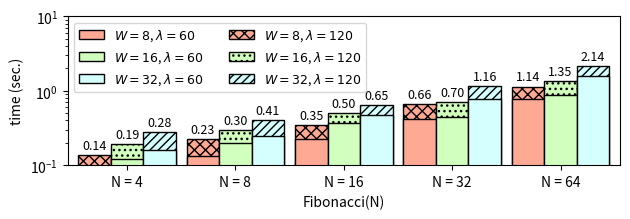

Recreate this plot in Python. (Note: this script raises an exception after producing the figure.)
#!/usr/bin/python

import matplotlib.pyplot as plt
import numpy as np
import sys
import string

benchmark = 'fibonacci'
mydpi = 300
figname = benchmark+'.png'
pltsize = (6.4, 2.3)

nbits = ['$W = 8$, $\lambda = 60$','$W = 16$, $\lambda = 60$', '$W = 32$, $\lambda = 60$', '$W = 8$, $\lambda = 120$', '$W = 16$, $\lambda = 120$', '$W = 32$, $\lambda = 120$']

data = {
    'fibonacci_s60' : { '8bits' : [0.080329, 0.131446, 0.221845, 0.413722, 0.771309], '16bits' : [0.120351, 0.201161, 0.364322, 0.447337, 0.886423], '32bits' : [0.160044, 0.248045, 0.467424, 0.779899, 1.589399] },

    'fibonacci_s120' : { '8bits' : [0.136667, 0.22681, 0.347104, 0.656814, 1.140248], '16bits' : [0.193466, 0.299735, 0.502554, 0.7021, 1.345031], '32bits' : [0.279497, 0.407047, 0.645234, 1.160738, 2.14223] }
}

x_axis_labels = {
# 'fibonacci' : ("Fibonacci(N), Timesteps required(T)", ['N = 4,\nT = 22', 'N = 8,\nT = 46', 'N = 16,\nT = 94', 'N = 32,\nT = 190', 'N = 64,\nT = 382'])
    'fibonacci' : ("Fibonacci(N)", ['N = 4', 'N = 8', 'N = 16', 'N = 32', 'N = 64'])
}

data8b_s60 = data[benchmark+"_s60"]['8bits']
data16b_s60 = data[benchmark+"_s60"]['16bits']
data32b_s60 = data[benchmark+"_s60"]['32bits']

data8b_s120 = data[benchmark+"_s120"]['8bits']
data16b_s120 = data[benchmark+"_s120"]['16bits']
data32b_s120 = data[benchmark+"_s120"]['32bits']


N = len(data8b_s120)
index = np.arange(N)  # the x locations for the groups
width = 0.3       # the width of the bars

fig, ax = plt.subplots(figsize=pltsize)

ax.margins(0.02, 0.02)

rects1_s120 = ax.bar(index - width, data8b_s120, width, color='xkcd:light salmon', hatch='xxx', edgecolor='black', linewidth=1)
rects2_s120 = ax.bar(index, data16b_s120, width, color='xkcd:very light green', hatch='...', edgecolor='black', linewidth=1)
rects3_s120 = ax.bar(index + width, data32b_s120, width, color='xkcd:very light blue', hatch='////', edgecolor='black', linewidth=1)
rects1_s60 = ax.bar(index - width, data8b_s60, width, color='xkcd:light salmon', edgecolor='black', linewidth=1)
rects2_s60 = ax.bar(index, data16b_s60, width, color='xkcd:very light green', edgecolor='black', linewidth=1)
rects3_s60 = ax.bar(index + width, data32b_s60, width, color='xkcd:very light blue', edgecolor='black', linewidth=1)

ax.set_yscale('log')
if benchmark == "fibonacci":
    ax.set_ylim([0.1, 10])
    ax.set_ylabel("time (sec.)")
ax.set_xticks(index)
ax.set_xlabel(x_axis_labels[benchmark][0])
ax.set_xticklabels(x_axis_labels[benchmark][1])
ax.legend((rects1_s60[0], rects2_s60[0], rects3_s60[0], rects1_s120[0], rects2_s120[0], rects3_s120[0]), nbits, fontsize=9, ncol=2, loc='upper left')

def autolabel(rects):
    for rect in rects:
        height = rect.get_height()
        if height > 10:
            ax.text(rect.get_x() + rect.get_width()/2., 1.1*height, '%2.1f' % (height), ha='center', va='bottom', fontsize=9)
        else:
            ax.text(rect.get_x() + rect.get_width()/2., 1.1*height, '%2.2f' % (height), ha='center', va='bottom', fontsize=9)

autolabel(rects1_s120)
autolabel(rects2_s120)
autolabel(rects3_s120)

# plt.show()

plt.tight_layout()
plt.savefig("./charts/"+figname,dpi=mydpi, bbox_inches="tight", pad_inches=0.03)